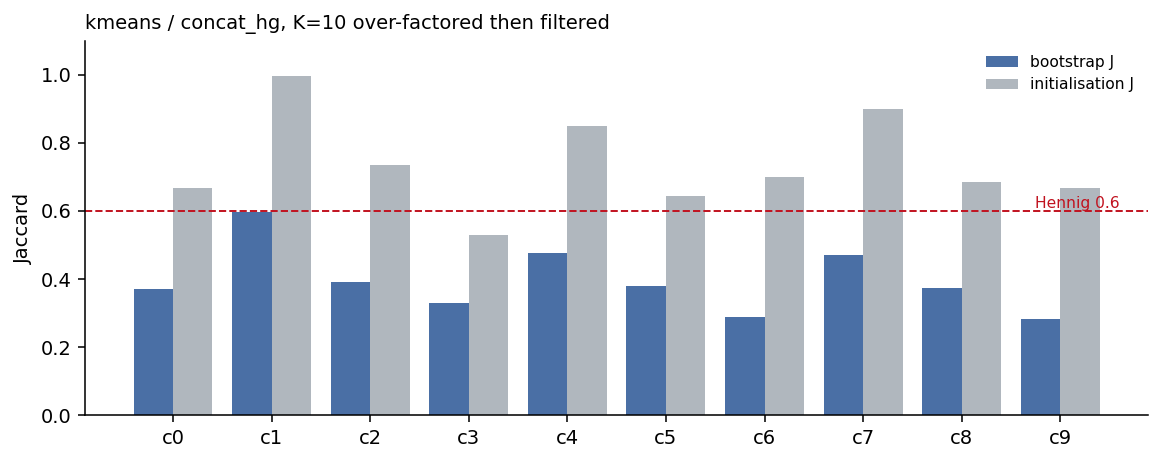

Data behind this chart, as committed beside it:
component, n, bootstrap_J, pass_bootstrap, init_J, pass_init, patient_max, pass_patient, interpret
0, 288, 0.372, False, 0.669, False, 0.188, True, False
1, 50, 0.596, False, 0.996, True, 0.84, False, False
2, 99, 0.39, False, 0.734, False, 0.303, True, False
3, 299, 0.331, False, 0.53, False, 0.211, True, False
4, 48, 0.476, False, 0.849, True, 0.167, True, False
5, 222, 0.381, False, 0.643, False, 0.239, True, False
6, 13, 0.289, False, 0.7, False, 0.692, False, False
7, 73, 0.47, False, 0.901, True, 0.425, True, False
8, 161, 0.373, False, 0.684, False, 0.23, True, False
9, 13, 0.283, False, 0.669, False, 0.462, True, False
